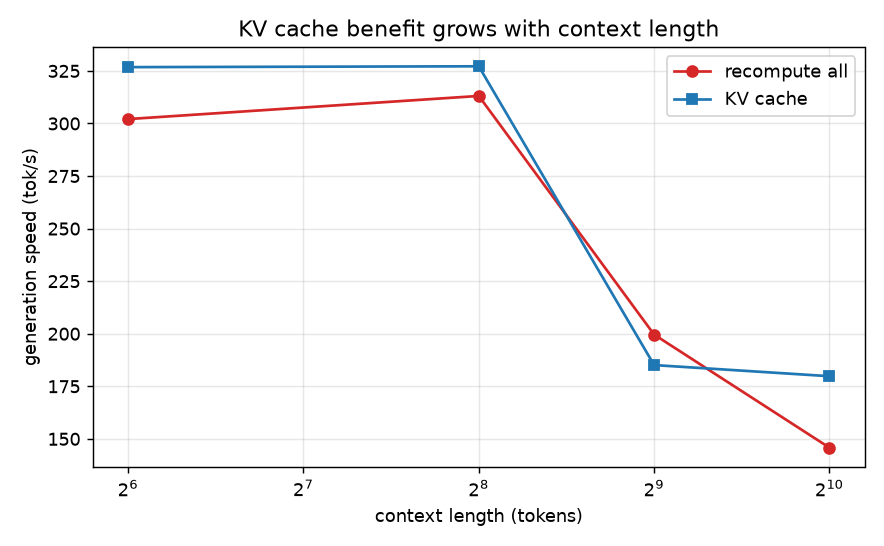

The file beside this chart, header and first rows:
ctx, n_new, tok_s_no_cache, tok_s_cache, speedup, ms_per_token_no_cache
64, 32, 302.1, 326.8, 1.082, 3.31
256, 32, 313.1, 327.2, 1.045, 3.19
512, 32, 199.6, 185.1, 0.927, 5.01
1024, 32, 145.8, 179.8, 1.233, 6.86
